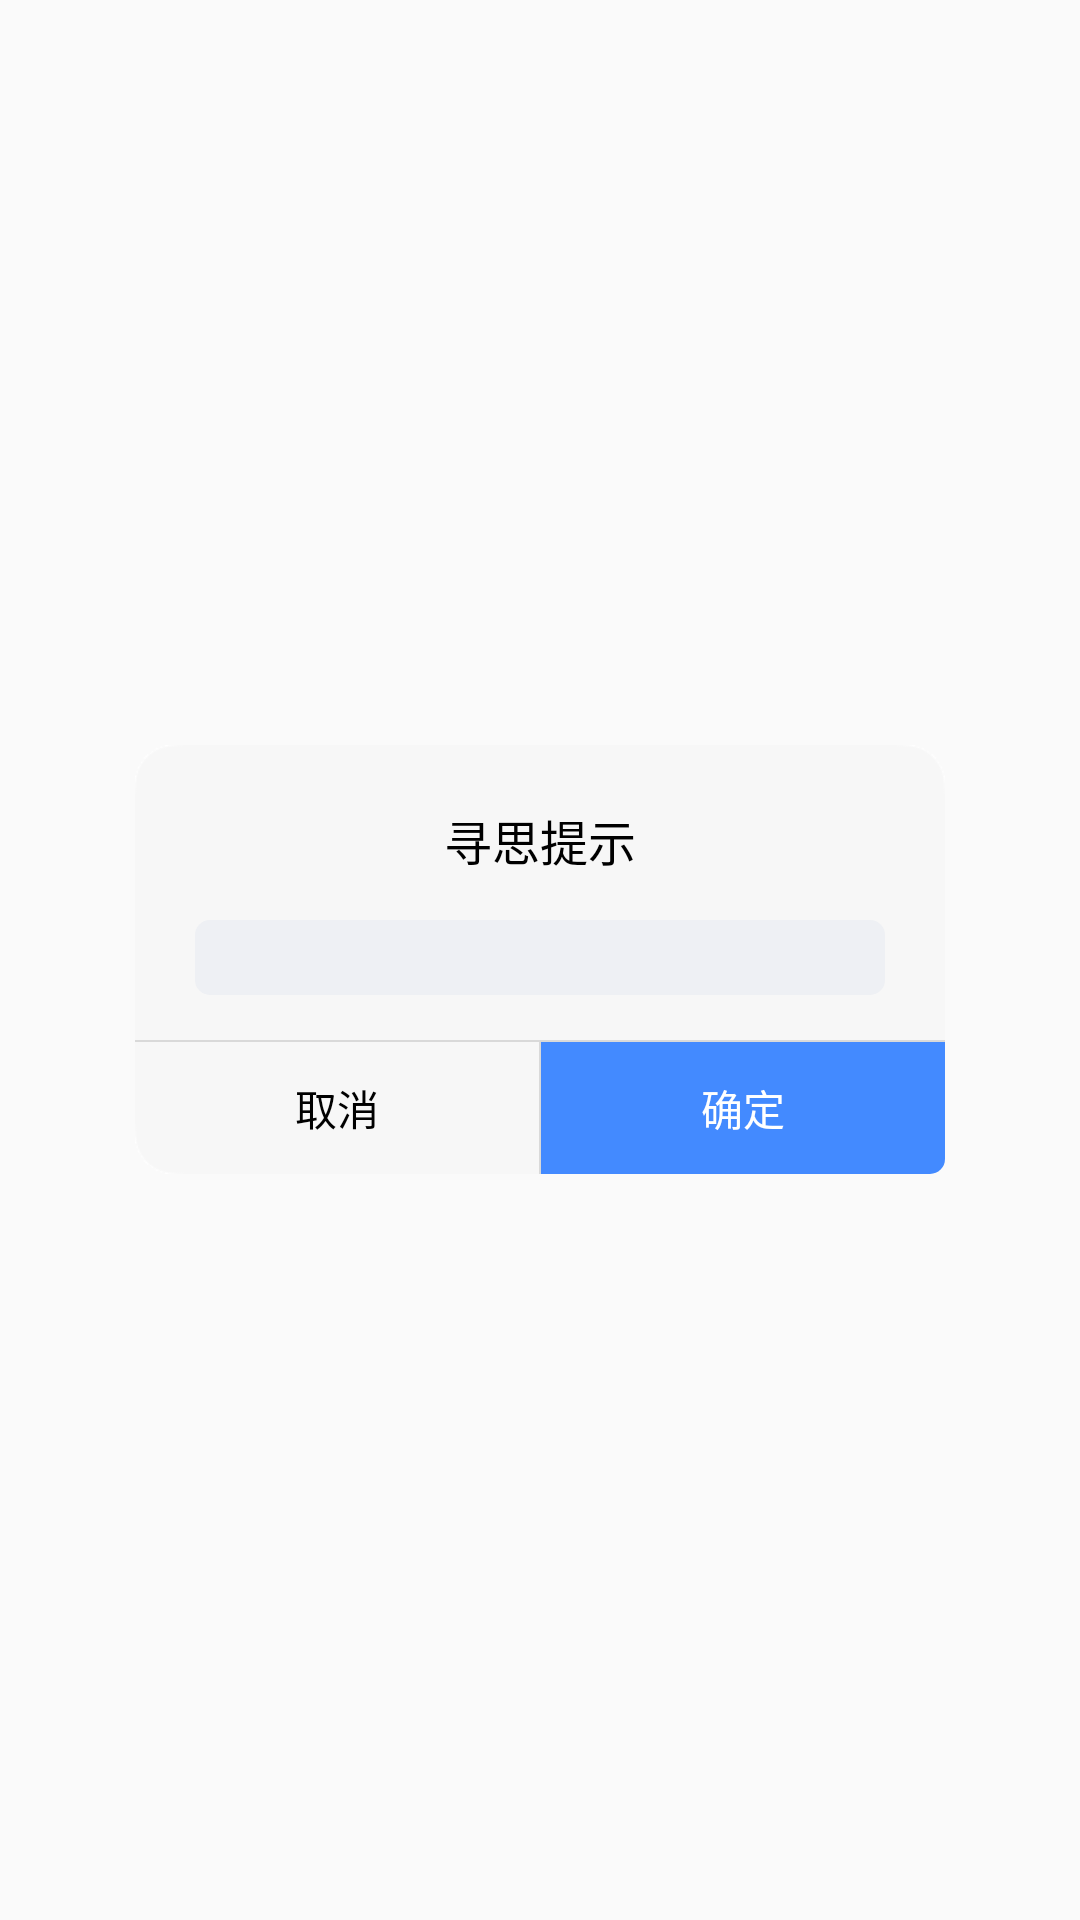

Produce the Android XML layout that renders to this screen, including the resource entries it uses.
<!-- AndroidManifest.xml: application theme AppTheme -->
<!-- res/layout/edittext_dialog.xml -->
<?xml version="1.0" encoding="utf-8"?>
<RelativeLayout xmlns:android="http://schemas.android.com/apk/res/android"
    xmlns:tools="http://schemas.android.com/tools"
    android:layout_width="match_parent"
    android:layout_height="match_parent">

    <RelativeLayout
        android:layout_width="280dp"
        android:layout_height="wrap_content"
        android:layout_centerInParent="true">

        <LinearLayout
            android:layout_width="270dp"
            android:layout_height="wrap_content"
            android:layout_centerInParent="true"
            android:background="@mipmap/bg_dialog_ensure"
            android:gravity="center_horizontal"
            android:orientation="vertical">

            <TextView
                android:id="@+id/tvTitle"
                android:layout_width="wrap_content"
                android:layout_height="wrap_content"
                android:layout_marginTop="20dp"
                android:text="寻思提示"
                android:textColor="#000000"
                android:textSize="16sp" />

            <EditText
                android:id="@+id/tvEdittext"
                android:layout_width="match_parent"
                android:layout_height="match_parent"
                android:layout_marginLeft="20dp"
                android:layout_marginRight="20dp"
                android:paddingLeft="5dp"
                android:paddingTop="3dp"
                android:paddingBottom="3dp"
                android:layout_marginTop="15dp"
                android:layout_marginBottom="15dp"
                android:background="@drawable/edittext_bjs"
                android:textSize="14sp" />

            <View
                android:layout_width="match_parent"
                android:layout_height="0.5dp"
                android:background="#d9d9d9" />

            <LinearLayout
                android:layout_width="match_parent"
                android:layout_height="44dp"
                android:gravity="center_vertical"
                android:orientation="horizontal">

                <TextView
                    android:id="@+id/tvCancel"
                    android:layout_width="0dp"
                    android:layout_height="match_parent"
                    android:layout_weight="1"
                    android:gravity="center"
                    android:text="取消"
                    android:textColor="#000000" />

                <View
                    android:layout_width="0.5dp"
                    android:layout_height="44dp"
                    android:background="#d9d9d9" />

                <TextView
                    android:id="@+id/tvSure"
                    android:layout_width="0dp"
                    android:layout_height="match_parent"
                    android:layout_weight="1"
                    android:background="@drawable/dialog_right_bj"
                    android:gravity="center"
                    android:text="确定"
                    android:textColor="#ffffff" />
            </LinearLayout>

        </LinearLayout>
    </RelativeLayout>


</RelativeLayout>
<!-- resources referenced by this layout -->
<resources>
  <!-- drawable dialog_right_bj (drawable) -->
  <?xml version="1.0" encoding="utf-8"?>
  <shape
      xmlns:android="http://schemas.android.com/apk/res/android">
      
      <solid
          android:color="#438AFF" />
  
      
      <corners
          android:bottomRightRadius="5dp" />
  
  </shape>
  <!-- drawable edittext_bjs (drawable) -->
  <?xml version="1.0" encoding="utf-8"?>
  <shape
      xmlns:android="http://schemas.android.com/apk/res/android">
      
      <solid
          android:color="#EEF0F4" />
  
      
      <corners
          android:topLeftRadius="5dip"
          android:topRightRadius="5dip"
          android:bottomLeftRadius="5dip"
          android:bottomRightRadius="5dip" />
  
  </shape>
  <!-- mipmap bg_dialog_ensure: png bitmap (mipmap-xxhdpi, 1894 bytes) -->
  <style name="AppTheme" parent="Theme.AppCompat.Light.DarkActionBar">
          
          
          
          <item name="colorAccent">@color/colorAccent</item>
          <item name="windowActionBar">false</item>
          <item name="windowNoTitle">true</item>
          <item name="titleTextColor">@color/white</item>
          <item name="colorControlNormal">@color/white</item>
      </style>
  <color name="colorAccent">#FF4081</color>
  <color name="white">#FFFFFF</color>
</resources>
